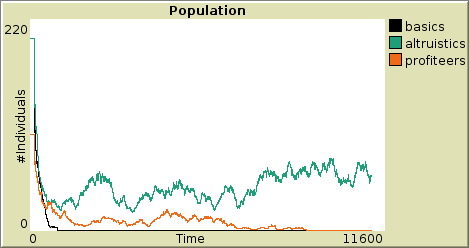

Values plotted in this chart, from the file beside it:
export-plot data (NetLogo 6.1.1)
altruism.nlogo
01/29/2021 18:44:46:048 +0100
MODEL SETTINGS
n_basic2, tick_energy, init_energy, food_amount, gestation_period, prob_mutation, food_surface, chemical_cost, life_span, n_altruistic2, diffusion-rate, n_profiteer2, food_expiration, evaporation-rate, eating_rate, n_food_source, n_altruistic, n_basic, food_energy, n_profiteer
200, 0.8, 100, 4, 100, 0, 4, 0.3, 1000, 110, 50, 200, 500, 25, 5, 8, 200, 200, 20, 100
"Population"
x min, x max, y min, y max, autoplot?, current pen, legend open?, number of pens
0, 11600, 0, 220, true, "basics", true, 3
pen name, pen down?, mode, interval, color, x
"basics", true, 0, 1, 0, 11159
"altruistics", true, 0, 1, 75, 11159
"profiteers", true, 0, 1, 25, 11159
"basics", , , , "altruistics", , , , "profiteers"
x, y, color, pen down?, x, y, color, pen down?, x, y, color, pen down?
0, 200, 0, true, 0, 200, 75, true, 0, 100, 25, true
1, 200, 0, true, 1, 200, 75, true, 1, 100, 25, true
2, 200, 0, true, 2, 200, 75, true, 2, 100, 25, true
3, 200, 0, true, 3, 200, 75, true, 3, 100, 25, true
4, 200, 0, true, 4, 200, 75, true, 4, 100, 25, true
5, 200, 0, true, 5, 200, 75, true, 5, 100, 25, true
6, 200, 0, true, 6, 200, 75, true, 6, 100, 25, true
7, 200, 0, true, 7, 200, 75, true, 7, 100, 25, true
8, 200, 0, true, 8, 200, 75, true, 8, 100, 25, true
9, 200, 0, true, 9, 200, 75, true, 9, 100, 25, true
10, 200, 0, true, 10, 200, 75, true, 10, 100, 25, true
11, 200, 0, true, 11, 200, 75, true, 11, 100, 25, true
12, 200, 0, true, 12, 200, 75, true, 12, 100, 25, true
13, 200, 0, true, 13, 200, 75, true, 13, 100, 25, true
14, 200, 0, true, 14, 200, 75, true, 14, 100, 25, true
15, 200, 0, true, 15, 200, 75, true, 15, 100, 25, true
16, 200, 0, true, 16, 200, 75, true, 16, 100, 25, true
17, 200, 0, true, 17, 200, 75, true, 17, 100, 25, true
18, 200, 0, true, 18, 200, 75, true, 18, 100, 25, true
19, 200, 0, true, 19, 200, 75, true, 19, 100, 25, true
20, 200, 0, true, 20, 200, 75, true, 20, 100, 25, true
21, 200, 0, true, 21, 200, 75, true, 21, 100, 25, true
22, 200, 0, true, 22, 200, 75, true, 22, 100, 25, true
23, 200, 0, true, 23, 200, 75, true, 23, 100, 25, true
24, 200, 0, true, 24, 200, 75, true, 24, 100, 25, true
25, 200, 0, true, 25, 200, 75, true, 25, 100, 25, true
26, 200, 0, true, 26, 200, 75, true, 26, 100, 25, true
27, 200, 0, true, 27, 200, 75, true, 27, 100, 25, true
28, 200, 0, true, 28, 200, 75, true, 28, 100, 25, true
29, 200, 0, true, 29, 200, 75, true, 29, 100, 25, true
30, 200, 0, true, 30, 200, 75, true, 30, 100, 25, true
31, 200, 0, true, 31, 200, 75, true, 31, 100, 25, true
32, 200, 0, true, 32, 200, 75, true, 32, 100, 25, true
33, 200, 0, true, 33, 200, 75, true, 33, 100, 25, true
34, 200, 0, true, 34, 200, 75, true, 34, 100, 25, true
35, 200, 0, true, 35, 200, 75, true, 35, 100, 25, true
36, 200, 0, true, 36, 200, 75, true, 36, 100, 25, true
37, 200, 0, true, 37, 200, 75, true, 37, 100, 25, true
38, 200, 0, true, 38, 200, 75, true, 38, 100, 25, true
39, 200, 0, true, 39, 200, 75, true, 39, 100, 25, true
40, 200, 0, true, 40, 200, 75, true, 40, 100, 25, true
41, 200, 0, true, 41, 200, 75, true, 41, 100, 25, true
42, 200, 0, true, 42, 200, 75, true, 42, 100, 25, true
43, 200, 0, true, 43, 200, 75, true, 43, 100, 25, true
44, 200, 0, true, 44, 200, 75, true, 44, 100, 25, true
45, 200, 0, true, 45, 200, 75, true, 45, 100, 25, true
... 11,114 more rows
